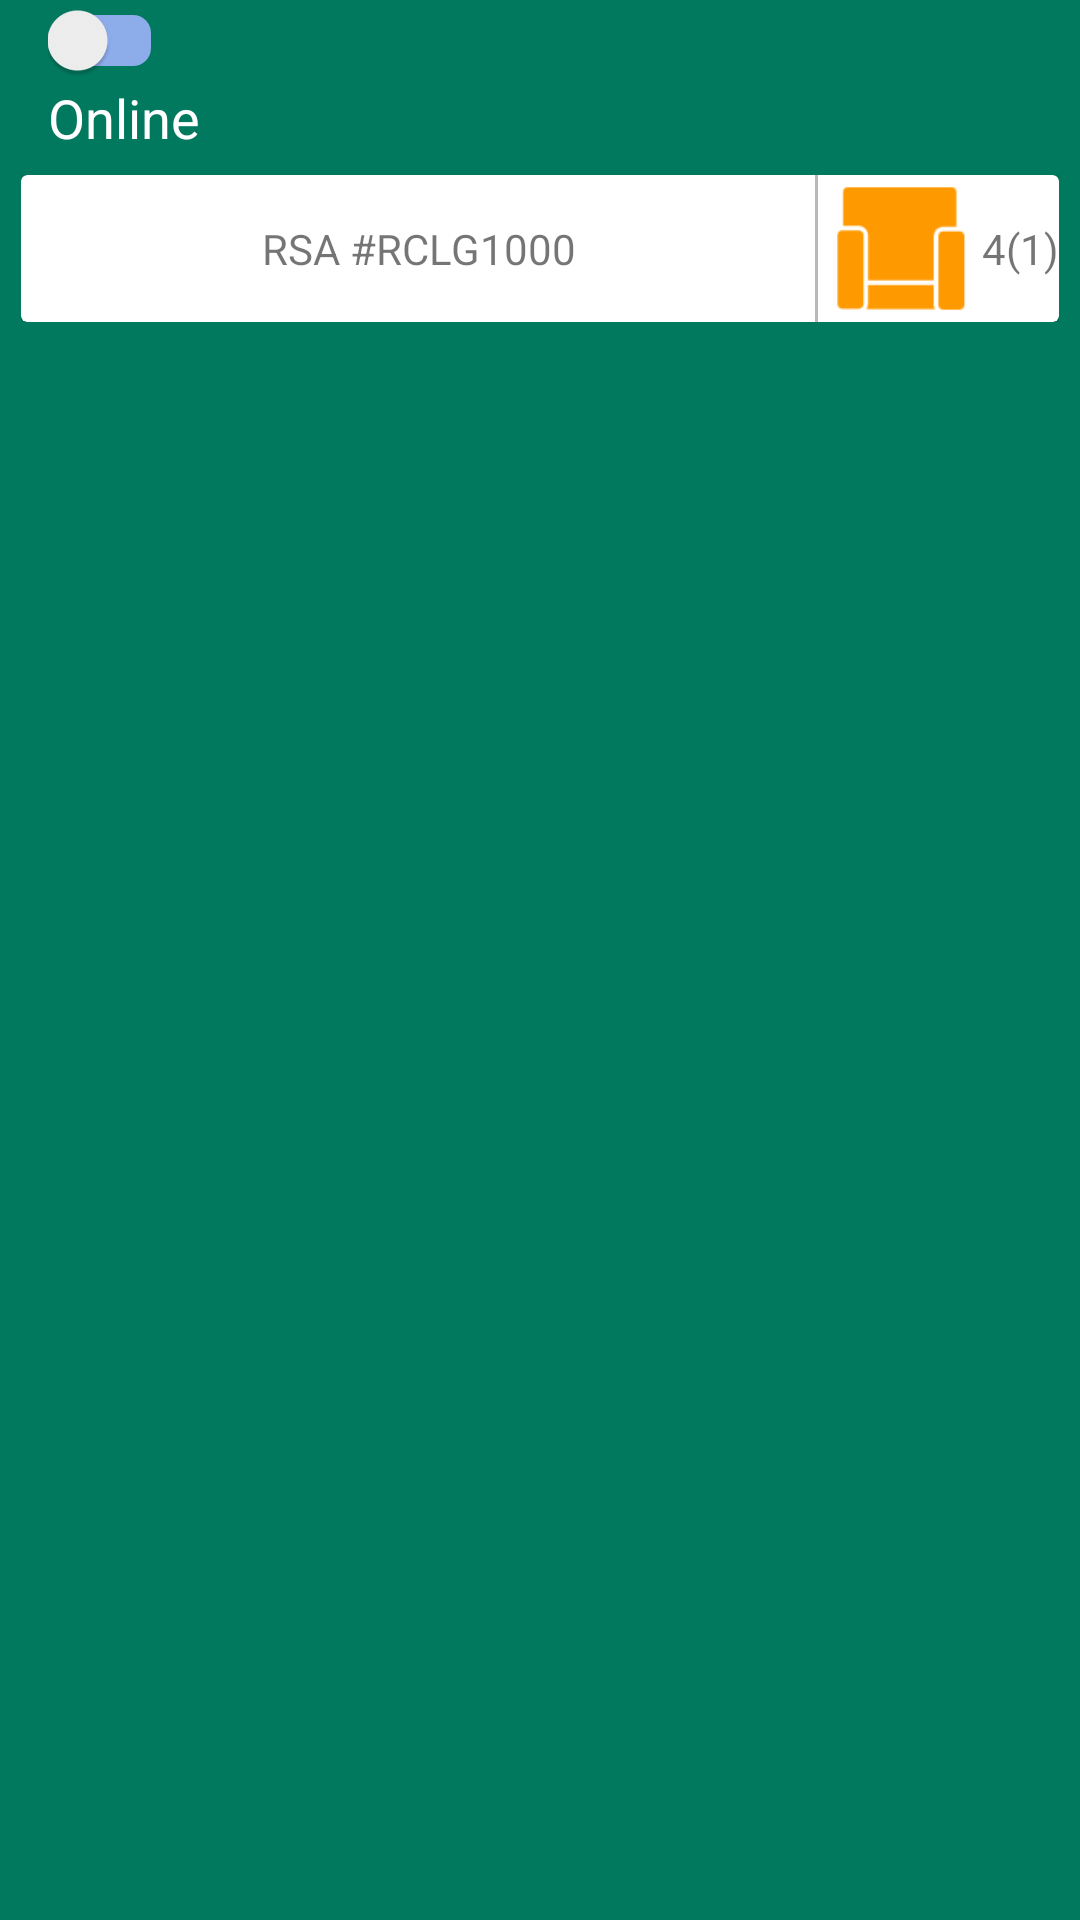

Write the Android layout XML for this screen, with the resource values it uses.
<!-- AndroidManifest.xml: application theme MyMaterialTheme -->
<!-- res/layout/rsa_jobdetails.xml -->
<?xml version="1.0" encoding="utf-8"?>
<LinearLayout xmlns:android="http://schemas.android.com/apk/res/android"
    android:layout_width="match_parent"
    android:layout_height="match_parent"
    android:background="@color/colorPrimaryDark"
    android:orientation="vertical">

    <include layout="@layout/tool_bar" />

    <LinearLayout
        android:layout_width="match_parent"
        android:layout_height="wrap_content"
        android:padding="7dp">

        <androidx.cardview.widget.CardView
            android:layout_width="match_parent"
            android:layout_height="wrap_content">

            <LinearLayout
                android:layout_width="match_parent"
                android:layout_height="49dp"
                android:orientation="horizontal">

                <TextView
                    android:id="@+id/txtSelectedRSAID"
                    android:layout_width="wrap_content"
                    android:layout_height="wrap_content"
                    android:layout_weight="1"
                    android:gravity="center"
                    android:layout_gravity="center"
                    android:text="RSA #RCLG1000" />
                <View
                    android:layout_width="1dp"
                    android:layout_height="wrap_content"
                    android:background="@color/color_inactive" />
                <ImageView
                    android:layout_width="wrap_content"
                    android:layout_height="match_parent"
                    android:layout_weight="0.14"
                    android:src="@drawable/seat" />
                <TextView
                    android:id="@+id/txtNoOfSeats"
                    android:layout_width="wrap_content"
                    android:layout_height="wrap_content"
                    android:gravity="center"
                    android:layout_gravity="center"
                    android:text="4(1)" />
            </LinearLayout>

        </androidx.cardview.widget.CardView>
    </LinearLayout>

    <LinearLayout
        android:layout_width="match_parent"
        android:layout_height="match_parent"
        android:layout_gravity="end"
        android:layout_weight="1"
        android:padding="7dp">

        <ListView
            android:id="@+id/lstRouteList"
            android:layout_width="match_parent"
            android:layout_height="match_parent"></ListView>
    </LinearLayout>
</LinearLayout>
<!-- res/layout/tool_bar.xml (included above) -->
<?xml version="1.0" encoding="utf-8"?>
<LinearLayout xmlns:android="http://schemas.android.com/apk/res/android"
    xmlns:app="http://schemas.android.com/apk/res-auto"
    android:layout_width="match_parent"
    android:layout_height="wrap_content"
    android:orientation="vertical">

    <androidx.appcompat.widget.Toolbar
        android:id="@+id/toolbar"
        android:layout_width="match_parent"
        android:layout_height="wrap_content"
        android:background="@color/colorPrimaryDark"
        android:minHeight="40dp">

        <LinearLayout
            android:layout_width="wrap_content"
            android:layout_height="match_parent"
            android:layout_gravity="left"
            android:orientation="vertical">

            <androidx.appcompat.widget.SwitchCompat
                android:id="@+id/toolbar_switch"
                android:layout_width="wrap_content"
                android:layout_height="wrap_content"
                android:checked="false"
                app:showText="false"
                app:track="@drawable/switch_compat_custom_track" />
            

            <TextView
                android:id="@+id/txt_switch"
                style="@style/toolbar_switch"
                android:layout_width="wrap_content"
                android:layout_height="wrap_content"
                android:layout_gravity="center"
                android:gravity="center"
                android:text="@string/txt_switch_on"
                android:textSize="18dp" />
        </LinearLayout>

        <LinearLayout
            android:layout_width="wrap_content"
            android:layout_height="wrap_content"
            android:layout_gravity="center"
            android:gravity="center"
            android:orientation="vertical">

            <TextView
                android:id="@+id/toolbar_title"
                style="@style/toolbar_txt"
                android:layout_width="wrap_content"
                android:layout_height="wrap_content"
                android:layout_gravity="center"
                android:gravity="center"
                android:textSize="@dimen/textsize" />

            <TextView
                android:id="@+id/toolbar_date"
                style="@style/toolbar_date"
                android:layout_width="wrap_content"
                android:layout_height="wrap_content"
                android:layout_gravity="center"
                android:gravity="center"
                android:textSize="@dimen/textsize" />
        </LinearLayout>
    </androidx.appcompat.widget.Toolbar>
</LinearLayout>
<!-- resources referenced by this layout -->
<resources>
  <color name="colorPrimaryDark">#01795F</color>
  <color name="color_inactive">#b8b8b8</color>
  <dimen name="textsize">16dp</dimen>
  <!-- drawable seat: png bitmap (drawable, 3698 bytes) -->
  <!-- drawable switch_compat_custom_track (drawable) -->
  <?xml version="1.0" encoding="utf-8"?>
  <shape xmlns:android="http://schemas.android.com/apk/res/android"
      android:shape="rectangle">
      <corners android:radius="6dp"></corners>
      <solid android:color="@color/color_switch_track" />
      <stroke
          android:width="10dp"
          android:color="@android:color/transparent" />
      <size android:height="5dp" />
  </shape>
  <string name="txt_switch_on">Online</string>
  <style name="toolbar_date">
          <item name="android:textSize">14sp</item>
          <item name="android:textColor">#ffffff</item>
          <item name="android:textStyle">normal</item>
       </style>
  <style name="toolbar_switch">
          <item name="android:textSize">12sp</item>
          <item name="android:textColor">#ffffff</item>
          <item name="android:textStyle">normal</item>
      </style>
  <style name="toolbar_txt">
          <item name="android:textSize">20sp</item>
          <item name="android:textColor">#ffffff</item>
          <item name="android:textStyle">bold</item>
      </style>
  <style name="MyMaterialTheme" parent="MyMaterialTheme.Base">
  
      </style>
  <color name="color_switch_track">#8DACEA</color>
  <style name="MyMaterialTheme.Base" parent="Theme.AppCompat.Light.DarkActionBar">
          <item name="windowNoTitle">true</item>
          <item name="windowActionBar">false</item>
          <item name="colorPrimary">@color/colorPrimary</item>
          <item name="colorPrimaryDark">#ffffff</item>
          <item name="colorAccent">#ffffff</item>
          <item name="popupTheme">@style/toolbarPopup</item>
          <item name="actionOverflowMenuStyle">@style/OverflowMenu</item>
          <item name="actionOverflowButtonStyle">@style/OverFlow</item>
          <item name="android:textColorSecondary">#ffffff</item>
  
          <item name="colorControlActivated">@color/colorPrimaryDark</item>
          
          <item name="colorSwitchThumbNormal">@color/colorPrimaryDark</item>
          
          <item name="android:colorForeground">@color/edt_login</item>
          <item name="android:alertDialogTheme">@style/Theme.AppCompat.Light.Dialog.Alert</item>
  </style>
  <color name="colorPrimary">#043927</color>
  <style name="toolbarPopup" parent="@android:style/Widget.Holo.ListPopupWindow">  
          <item name="android:popupBackground">#ffffff</item>
          <item name="android:textColor">#8c8a89</item>
          <item name="overlapAnchor">false</item>
          <item name="android:dropDownVerticalOffset">5dp</item>
      </style>
  <style name="OverflowMenu" parent="Widget.AppCompat.PopupMenu.Overflow">
          
          <item name="overlapAnchor">false</item>
          <item name="android:dropDownVerticalOffset">4dp</item>
  
      </style>
  <style name="OverFlow" parent="Widget.AppCompat.ActionButton.Overflow">
          <item name="android:src">@drawable/ic_settings</item>
      </style>
  <color name="edt_login">#ababaf</color>
  <!-- drawable ic_settings: png bitmap (drawable-hdpi, 3025 bytes) -->
</resources>
